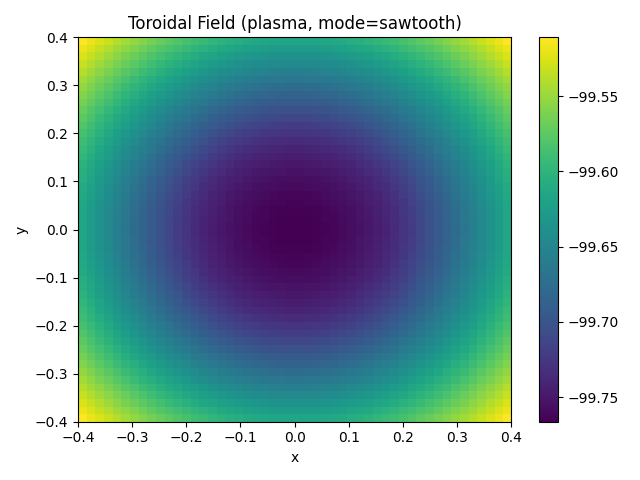

The file beside this chart, header and first rows:
-9.951086e+01, -9.951823e+01, -9.952542e+01, -9.953244e+01, -9.953926e+01, -9.954587e+01, -9.955228e+01, -9.955845e+01, -9.956438e+01, -9.957006e+01, -9.957548e+01, -9.958061e+01, -9.958546e+01, -9.958999e+01, -9.959421e+01, -9.959809e+01, -9.960163e+01, -9.960480e+01, -9.960761e+01, -9.961004e+01, -9.961208e+01, -9.961372e+01, -9.961496e+01, -9.961579e+01
-9.951823e+01, -9.952574e+01, -9.953308e+01, -9.954024e+01, -9.954721e+01, -9.955398e+01, -9.956053e+01, -9.956686e+01, -9.957294e+01, -9.957877e+01, -9.958433e+01, -9.958961e+01, -9.959459e+01, -9.959926e+01, -9.960361e+01, -9.960761e+01, -9.961126e+01, -9.961455e+01, -9.961745e+01, -9.961996e+01, -9.962207e+01, -9.962377e+01, -9.962505e+01, -9.962591e+01
-9.952542e+01, -9.953308e+01, -9.954057e+01, -9.954788e+01, -9.955501e+01, -9.956193e+01, -9.956863e+01, -9.957511e+01, -9.958135e+01, -9.958734e+01, -9.959305e+01, -9.959848e+01, -9.960361e+01, -9.960842e+01, -9.961290e+01, -9.961703e+01, -9.962080e+01, -9.962419e+01, -9.962720e+01, -9.962979e+01, -9.963198e+01, -9.963374e+01, -9.963506e+01, -9.963595e+01
-9.953244e+01, -9.954024e+01, -9.954788e+01, -9.955535e+01, -9.956263e+01, -9.956971e+01, -9.957657e+01, -9.958321e+01, -9.958961e+01, -9.959575e+01, -9.960163e+01, -9.960721e+01, -9.961249e+01, -9.961745e+01, -9.962207e+01, -9.962633e+01, -9.963023e+01, -9.963374e+01, -9.963684e+01, -9.963953e+01, -9.964180e+01, -9.964362e+01, -9.964500e+01, -9.964592e+01
-9.953926e+01, -9.954721e+01, -9.955501e+01, -9.956263e+01, -9.957006e+01, -9.957730e+01, -9.958433e+01, -9.959114e+01, -9.959770e+01, -9.960401e+01, -9.961004e+01, -9.961579e+01, -9.962122e+01, -9.962633e+01, -9.963110e+01, -9.963551e+01, -9.963953e+01, -9.964316e+01, -9.964638e+01, -9.964917e+01, -9.965151e+01, -9.965340e+01, -9.965483e+01, -9.965579e+01
-9.954587e+01, -9.955398e+01, -9.956193e+01, -9.956971e+01, -9.957730e+01, -9.958471e+01, -9.959190e+01, -9.959887e+01, -9.960560e+01, -9.961208e+01, -9.961828e+01, -9.962419e+01, -9.962979e+01, -9.963506e+01, -9.963999e+01, -9.964454e+01, -9.964870e+01, -9.965246e+01, -9.965579e+01, -9.965867e+01, -9.966111e+01, -9.966307e+01, -9.966455e+01, -9.966554e+01
-9.955228e+01, -9.956053e+01, -9.956863e+01, -9.957657e+01, -9.958433e+01, -9.959190e+01, -9.959926e+01, -9.960641e+01, -9.961331e+01, -9.961996e+01, -9.962633e+01, -9.963242e+01, -9.963819e+01, -9.964362e+01, -9.964870e+01, -9.965340e+01, -9.965771e+01, -9.966160e+01, -9.966505e+01, -9.966804e+01, -9.967056e+01, -9.967260e+01, -9.967413e+01, -9.967516e+01
-9.955845e+01, -9.956686e+01, -9.957511e+01, -9.958321e+01, -9.959114e+01, -9.959887e+01, -9.960641e+01, -9.961372e+01, -9.962080e+01, -9.962763e+01, -9.963418e+01, -9.964044e+01, -9.964638e+01, -9.965198e+01, -9.965723e+01, -9.966209e+01, -9.966654e+01, -9.967056e+01, -9.967413e+01, -9.967724e+01, -9.967985e+01, -9.968196e+01, -9.968356e+01, -9.968463e+01
-9.956438e+01, -9.957294e+01, -9.958135e+01, -9.958961e+01, -9.959770e+01, -9.960560e+01, -9.961331e+01, -9.962080e+01, -9.962806e+01, -9.963506e+01, -9.964180e+01, -9.964823e+01, -9.965435e+01, -9.966013e+01, -9.966554e+01, -9.967056e+01, -9.967516e+01, -9.967933e+01, -9.968302e+01, -9.968624e+01, -9.968895e+01, -9.969113e+01, -9.969279e+01, -9.969389e+01
-9.957006e+01, -9.957877e+01, -9.958734e+01, -9.959575e+01, -9.960401e+01, -9.961208e+01, -9.961996e+01, -9.962763e+01, -9.963506e+01, -9.964225e+01, -9.964917e+01, -9.965579e+01, -9.966209e+01, -9.966804e+01, -9.967362e+01, -9.967880e+01, -9.968356e+01, -9.968786e+01, -9.969168e+01, -9.969501e+01, -9.969781e+01, -9.970007e+01, -9.970178e+01, -9.970292e+01
-9.957548e+01, -9.958433e+01, -9.959305e+01, -9.960163e+01, -9.961004e+01, -9.961828e+01, -9.962633e+01, -9.963418e+01, -9.964180e+01, -9.964917e+01, -9.965627e+01, -9.966307e+01, -9.966955e+01, -9.967568e+01, -9.968143e+01, -9.968678e+01, -9.969168e+01, -9.969612e+01, -9.970007e+01, -9.970349e+01, -9.970638e+01, -9.970870e+01, -9.971046e+01, -9.971164e+01
-9.958061e+01, -9.958961e+01, -9.959848e+01, -9.960721e+01, -9.961579e+01, -9.962419e+01, -9.963242e+01, -9.964044e+01, -9.964823e+01, -9.965579e+01, -9.966307e+01, -9.967005e+01, -9.967672e+01, -9.968302e+01, -9.968895e+01, -9.969445e+01, -9.969950e+01, -9.970407e+01, -9.970812e+01, -9.971164e+01, -9.971459e+01, -9.971696e+01, -9.971875e+01, -9.971994e+01
-9.958546e+01, -9.959459e+01, -9.960361e+01, -9.961249e+01, -9.962122e+01, -9.962979e+01, -9.963819e+01, -9.964638e+01, -9.965435e+01, -9.966209e+01, -9.966955e+01, -9.967672e+01, -9.968356e+01, -9.969004e+01, -9.969612e+01, -9.970178e+01, -9.970696e+01, -9.971164e+01, -9.971577e+01, -9.971935e+01, -9.972233e+01, -9.972471e+01, -9.972649e+01, -9.972766e+01
-9.958999e+01, -9.959926e+01, -9.960842e+01, -9.961745e+01, -9.962633e+01, -9.963506e+01, -9.964362e+01, -9.965198e+01, -9.966013e+01, -9.966804e+01, -9.967568e+01, -9.968302e+01, -9.969004e+01, -9.969668e+01, -9.970292e+01, -9.970870e+01, -9.971400e+01, -9.971875e+01, -9.972292e+01, -9.972649e+01, -9.972941e+01, -9.973164e+01, -9.973327e+01, -9.973434e+01
-9.959421e+01, -9.960361e+01, -9.961290e+01, -9.962207e+01, -9.963110e+01, -9.963999e+01, -9.964870e+01, -9.965723e+01, -9.966554e+01, -9.967362e+01, -9.968143e+01, -9.968895e+01, -9.969612e+01, -9.970292e+01, -9.970929e+01, -9.971518e+01, -9.972054e+01, -9.972530e+01, -9.972940e+01, -9.973273e+01, -9.973540e+01, -9.973748e+01, -9.973903e+01, -9.974004e+01
-9.959809e+01, -9.960761e+01, -9.961703e+01, -9.962633e+01, -9.963551e+01, -9.964454e+01, -9.965340e+01, -9.966209e+01, -9.967056e+01, -9.967880e+01, -9.968678e+01, -9.969445e+01, -9.970178e+01, -9.970870e+01, -9.971518e+01, -9.972114e+01, -9.972649e+01, -9.973109e+01, -9.973487e+01, -9.973800e+01, -9.974055e+01, -9.974255e+01, -9.974404e+01, -9.974503e+01
-9.960163e+01, -9.961126e+01, -9.962080e+01, -9.963023e+01, -9.963953e+01, -9.964870e+01, -9.965771e+01, -9.966654e+01, -9.967516e+01, -9.968356e+01, -9.969168e+01, -9.969950e+01, -9.970696e+01, -9.971400e+01, -9.972054e+01, -9.972649e+01, -9.973164e+01, -9.973592e+01, -9.973953e+01, -9.974255e+01, -9.974503e+01, -9.974698e+01, -9.974843e+01, -9.974939e+01
-9.960480e+01, -9.961455e+01, -9.962419e+01, -9.963374e+01, -9.964316e+01, -9.965246e+01, -9.966160e+01, -9.967056e+01, -9.967933e+01, -9.968786e+01, -9.969612e+01, -9.970407e+01, -9.971164e+01, -9.971875e+01, -9.972530e+01, -9.973109e+01, -9.973592e+01, -9.974004e+01, -9.974355e+01, -9.974649e+01, -9.974891e+01, -9.975082e+01, -9.975224e+01, -9.975318e+01
-9.960761e+01, -9.961745e+01, -9.962720e+01, -9.963684e+01, -9.964638e+01, -9.965579e+01, -9.966505e+01, -9.967413e+01, -9.968302e+01, -9.969168e+01, -9.970007e+01, -9.970812e+01, -9.971577e+01, -9.972292e+01, -9.972940e+01, -9.973487e+01, -9.973953e+01, -9.974355e+01, -9.974698e+01, -9.974987e+01, -9.975224e+01, -9.975412e+01, -9.975552e+01, -9.975645e+01
-9.961004e+01, -9.961996e+01, -9.962979e+01, -9.963953e+01, -9.964917e+01, -9.965867e+01, -9.966804e+01, -9.967724e+01, -9.968624e+01, -9.969501e+01, -9.970349e+01, -9.971164e+01, -9.971935e+01, -9.972649e+01, -9.973273e+01, -9.973800e+01, -9.974255e+01, -9.974649e+01, -9.974987e+01, -9.975271e+01, -9.975505e+01, -9.975691e+01, -9.975829e+01, -9.975921e+01
-9.961208e+01, -9.962207e+01, -9.963198e+01, -9.964180e+01, -9.965151e+01, -9.966111e+01, -9.967056e+01, -9.967985e+01, -9.968895e+01, -9.969781e+01, -9.970638e+01, -9.971459e+01, -9.972233e+01, -9.972941e+01, -9.973540e+01, -9.974055e+01, -9.974503e+01, -9.974891e+01, -9.975224e+01, -9.975505e+01, -9.975737e+01, -9.975921e+01, -9.976058e+01, -9.976148e+01
-9.961372e+01, -9.962377e+01, -9.963374e+01, -9.964362e+01, -9.965340e+01, -9.966307e+01, -9.967260e+01, -9.968196e+01, -9.969113e+01, -9.970007e+01, -9.970870e+01, -9.971696e+01, -9.972471e+01, -9.973164e+01, -9.973748e+01, -9.974255e+01, -9.974698e+01, -9.975082e+01, -9.975412e+01, -9.975691e+01, -9.975921e+01, -9.976103e+01, -9.976239e+01, -9.976329e+01
-9.961496e+01, -9.962505e+01, -9.963506e+01, -9.964500e+01, -9.965483e+01, -9.966455e+01, -9.967413e+01, -9.968356e+01, -9.969279e+01, -9.970178e+01, -9.971046e+01, -9.971875e+01, -9.972649e+01, -9.973327e+01, -9.973903e+01, -9.974404e+01, -9.974843e+01, -9.975224e+01, -9.975552e+01, -9.975829e+01, -9.976058e+01, -9.976239e+01, -9.976374e+01, -9.976463e+01
-9.961579e+01, -9.962591e+01, -9.963595e+01, -9.964592e+01, -9.965579e+01, -9.966554e+01, -9.967516e+01, -9.968463e+01, -9.969389e+01, -9.970292e+01, -9.971164e+01, -9.971994e+01, -9.972766e+01, -9.973434e+01, -9.974004e+01, -9.974503e+01, -9.974939e+01, -9.975318e+01, -9.975645e+01, -9.975921e+01, -9.976148e+01, -9.976329e+01, -9.976463e+01, -9.976553e+01
-9.961620e+01, -9.962633e+01, -9.963640e+01, -9.964638e+01, -9.965627e+01, -9.966604e+01, -9.967568e+01, -9.968516e+01, -9.969445e+01, -9.970349e+01, -9.971222e+01, -9.972054e+01, -9.972824e+01, -9.973487e+01, -9.974055e+01, -9.974552e+01, -9.974987e+01, -9.975365e+01, -9.975691e+01, -9.975966e+01, -9.976194e+01, -9.976374e+01, -9.976508e+01, -9.976597e+01
-9.961620e+01, -9.962633e+01, -9.963640e+01, -9.964638e+01, -9.965627e+01, -9.966604e+01, -9.967568e+01, -9.968516e+01, -9.969445e+01, -9.970349e+01, -9.971222e+01, -9.972054e+01, -9.972824e+01, -9.973487e+01, -9.974055e+01, -9.974552e+01, -9.974987e+01, -9.975365e+01, -9.975691e+01, -9.975966e+01, -9.976194e+01, -9.976374e+01, -9.976508e+01, -9.976597e+01
-9.961579e+01, -9.962591e+01, -9.963595e+01, -9.964592e+01, -9.965579e+01, -9.966554e+01, -9.967516e+01, -9.968463e+01, -9.969389e+01, -9.970292e+01, -9.971164e+01, -9.971994e+01, -9.972766e+01, -9.973434e+01, -9.974004e+01, -9.974503e+01, -9.974939e+01, -9.975318e+01, -9.975645e+01, -9.975921e+01, -9.976148e+01, -9.976329e+01, -9.976463e+01, -9.976553e+01
-9.961496e+01, -9.962505e+01, -9.963506e+01, -9.964500e+01, -9.965483e+01, -9.966455e+01, -9.967413e+01, -9.968356e+01, -9.969279e+01, -9.970178e+01, -9.971046e+01, -9.971875e+01, -9.972649e+01, -9.973327e+01, -9.973903e+01, -9.974404e+01, -9.974843e+01, -9.975224e+01, -9.975552e+01, -9.975829e+01, -9.976058e+01, -9.976239e+01, -9.976374e+01, -9.976463e+01
-9.961372e+01, -9.962377e+01, -9.963374e+01, -9.964362e+01, -9.965340e+01, -9.966307e+01, -9.967260e+01, -9.968196e+01, -9.969113e+01, -9.970007e+01, -9.970870e+01, -9.971696e+01, -9.972471e+01, -9.973164e+01, -9.973748e+01, -9.974255e+01, -9.974698e+01, -9.975082e+01, -9.975412e+01, -9.975691e+01, -9.975921e+01, -9.976103e+01, -9.976239e+01, -9.976329e+01
-9.961208e+01, -9.962207e+01, -9.963198e+01, -9.964180e+01, -9.965151e+01, -9.966111e+01, -9.967056e+01, -9.967985e+01, -9.968895e+01, -9.969781e+01, -9.970638e+01, -9.971459e+01, -9.972233e+01, -9.972941e+01, -9.973540e+01, -9.974055e+01, -9.974503e+01, -9.974891e+01, -9.975224e+01, -9.975505e+01, -9.975737e+01, -9.975921e+01, -9.976058e+01, -9.976148e+01
-9.961004e+01, -9.961996e+01, -9.962979e+01, -9.963953e+01, -9.964917e+01, -9.965867e+01, -9.966804e+01, -9.967724e+01, -9.968624e+01, -9.969501e+01, -9.970349e+01, -9.971164e+01, -9.971935e+01, -9.972649e+01, -9.973273e+01, -9.973800e+01, -9.974255e+01, -9.974649e+01, -9.974987e+01, -9.975271e+01, -9.975505e+01, -9.975691e+01, -9.975829e+01, -9.975921e+01
-9.960761e+01, -9.961745e+01, -9.962720e+01, -9.963684e+01, -9.964638e+01, -9.965579e+01, -9.966505e+01, -9.967413e+01, -9.968302e+01, -9.969168e+01, -9.970007e+01, -9.970812e+01, -9.971577e+01, -9.972292e+01, -9.972940e+01, -9.973487e+01, -9.973953e+01, -9.974355e+01, -9.974698e+01, -9.974987e+01, -9.975224e+01, -9.975412e+01, -9.975552e+01, -9.975645e+01
-9.960480e+01, -9.961455e+01, -9.962419e+01, -9.963374e+01, -9.964316e+01, -9.965246e+01, -9.966160e+01, -9.967056e+01, -9.967933e+01, -9.968786e+01, -9.969612e+01, -9.970407e+01, -9.971164e+01, -9.971875e+01, -9.972530e+01, -9.973109e+01, -9.973592e+01, -9.974004e+01, -9.974355e+01, -9.974649e+01, -9.974891e+01, -9.975082e+01, -9.975224e+01, -9.975318e+01
-9.960163e+01, -9.961126e+01, -9.962080e+01, -9.963023e+01, -9.963953e+01, -9.964870e+01, -9.965771e+01, -9.966654e+01, -9.967516e+01, -9.968356e+01, -9.969168e+01, -9.969950e+01, -9.970696e+01, -9.971400e+01, -9.972054e+01, -9.972649e+01, -9.973164e+01, -9.973592e+01, -9.973953e+01, -9.974255e+01, -9.974503e+01, -9.974698e+01, -9.974843e+01, -9.974939e+01
-9.959809e+01, -9.960761e+01, -9.961703e+01, -9.962633e+01, -9.963551e+01, -9.964454e+01, -9.965340e+01, -9.966209e+01, -9.967056e+01, -9.967880e+01, -9.968678e+01, -9.969445e+01, -9.970178e+01, -9.970870e+01, -9.971518e+01, -9.972114e+01, -9.972649e+01, -9.973109e+01, -9.973487e+01, -9.973800e+01, -9.974055e+01, -9.974255e+01, -9.974404e+01, -9.974503e+01
-9.959421e+01, -9.960361e+01, -9.961290e+01, -9.962207e+01, -9.963110e+01, -9.963999e+01, -9.964870e+01, -9.965723e+01, -9.966554e+01, -9.967362e+01, -9.968143e+01, -9.968895e+01, -9.969612e+01, -9.970292e+01, -9.970929e+01, -9.971518e+01, -9.972054e+01, -9.972530e+01, -9.972940e+01, -9.973273e+01, -9.973540e+01, -9.973748e+01, -9.973903e+01, -9.974004e+01
-9.958999e+01, -9.959926e+01, -9.960842e+01, -9.961745e+01, -9.962633e+01, -9.963506e+01, -9.964362e+01, -9.965198e+01, -9.966013e+01, -9.966804e+01, -9.967568e+01, -9.968302e+01, -9.969004e+01, -9.969668e+01, -9.970292e+01, -9.970870e+01, -9.971400e+01, -9.971875e+01, -9.972292e+01, -9.972649e+01, -9.972941e+01, -9.973164e+01, -9.973327e+01, -9.973434e+01
-9.958546e+01, -9.959459e+01, -9.960361e+01, -9.961249e+01, -9.962122e+01, -9.962979e+01, -9.963819e+01, -9.964638e+01, -9.965435e+01, -9.966209e+01, -9.966955e+01, -9.967672e+01, -9.968356e+01, -9.969004e+01, -9.969612e+01, -9.970178e+01, -9.970696e+01, -9.971164e+01, -9.971577e+01, -9.971935e+01, -9.972233e+01, -9.972471e+01, -9.972649e+01, -9.972766e+01
-9.958061e+01, -9.958961e+01, -9.959848e+01, -9.960721e+01, -9.961579e+01, -9.962419e+01, -9.963242e+01, -9.964044e+01, -9.964823e+01, -9.965579e+01, -9.966307e+01, -9.967005e+01, -9.967672e+01, -9.968302e+01, -9.968895e+01, -9.969445e+01, -9.969950e+01, -9.970407e+01, -9.970812e+01, -9.971164e+01, -9.971459e+01, -9.971696e+01, -9.971875e+01, -9.971994e+01
-9.957548e+01, -9.958433e+01, -9.959305e+01, -9.960163e+01, -9.961004e+01, -9.961828e+01, -9.962633e+01, -9.963418e+01, -9.964180e+01, -9.964917e+01, -9.965627e+01, -9.966307e+01, -9.966955e+01, -9.967568e+01, -9.968143e+01, -9.968678e+01, -9.969168e+01, -9.969612e+01, -9.970007e+01, -9.970349e+01, -9.970638e+01, -9.970870e+01, -9.971046e+01, -9.971164e+01
-9.957006e+01, -9.957877e+01, -9.958734e+01, -9.959575e+01, -9.960401e+01, -9.961208e+01, -9.961996e+01, -9.962763e+01, -9.963506e+01, -9.964225e+01, -9.964917e+01, -9.965579e+01, -9.966209e+01, -9.966804e+01, -9.967362e+01, -9.967880e+01, -9.968356e+01, -9.968786e+01, -9.969168e+01, -9.969501e+01, -9.969781e+01, -9.970007e+01, -9.970178e+01, -9.970292e+01
-9.956438e+01, -9.957294e+01, -9.958135e+01, -9.958961e+01, -9.959770e+01, -9.960560e+01, -9.961331e+01, -9.962080e+01, -9.962806e+01, -9.963506e+01, -9.964180e+01, -9.964823e+01, -9.965435e+01, -9.966013e+01, -9.966554e+01, -9.967056e+01, -9.967516e+01, -9.967933e+01, -9.968302e+01, -9.968624e+01, -9.968895e+01, -9.969113e+01, -9.969279e+01, -9.969389e+01
-9.955845e+01, -9.956686e+01, -9.957511e+01, -9.958321e+01, -9.959114e+01, -9.959887e+01, -9.960641e+01, -9.961372e+01, -9.962080e+01, -9.962763e+01, -9.963418e+01, -9.964044e+01, -9.964638e+01, -9.965198e+01, -9.965723e+01, -9.966209e+01, -9.966654e+01, -9.967056e+01, -9.967413e+01, -9.967724e+01, -9.967985e+01, -9.968196e+01, -9.968356e+01, -9.968463e+01
-9.955228e+01, -9.956053e+01, -9.956863e+01, -9.957657e+01, -9.958433e+01, -9.959190e+01, -9.959926e+01, -9.960641e+01, -9.961331e+01, -9.961996e+01, -9.962633e+01, -9.963242e+01, -9.963819e+01, -9.964362e+01, -9.964870e+01, -9.965340e+01, -9.965771e+01, -9.966160e+01, -9.966505e+01, -9.966804e+01, -9.967056e+01, -9.967260e+01, -9.967413e+01, -9.967516e+01
-9.954587e+01, -9.955398e+01, -9.956193e+01, -9.956971e+01, -9.957730e+01, -9.958471e+01, -9.959190e+01, -9.959887e+01, -9.960560e+01, -9.961208e+01, -9.961828e+01, -9.962419e+01, -9.962979e+01, -9.963506e+01, -9.963999e+01, -9.964454e+01, -9.964870e+01, -9.965246e+01, -9.965579e+01, -9.965867e+01, -9.966111e+01, -9.966307e+01, -9.966455e+01, -9.966554e+01
-9.953926e+01, -9.954721e+01, -9.955501e+01, -9.956263e+01, -9.957006e+01, -9.957730e+01, -9.958433e+01, -9.959114e+01, -9.959770e+01, -9.960401e+01, -9.961004e+01, -9.961579e+01, -9.962122e+01, -9.962633e+01, -9.963110e+01, -9.963551e+01, -9.963953e+01, -9.964316e+01, -9.964638e+01, -9.964917e+01, -9.965151e+01, -9.965340e+01, -9.965483e+01, -9.965579e+01
-9.953244e+01, -9.954024e+01, -9.954788e+01, -9.955535e+01, -9.956263e+01, -9.956971e+01, -9.957657e+01, -9.958321e+01, -9.958961e+01, -9.959575e+01, -9.960163e+01, -9.960721e+01, -9.961249e+01, -9.961745e+01, -9.962207e+01, -9.962633e+01, -9.963023e+01, -9.963374e+01, -9.963684e+01, -9.963953e+01, -9.964180e+01, -9.964362e+01, -9.964500e+01, -9.964592e+01
-9.952542e+01, -9.953308e+01, -9.954057e+01, -9.954788e+01, -9.955501e+01, -9.956193e+01, -9.956863e+01, -9.957511e+01, -9.958135e+01, -9.958734e+01, -9.959305e+01, -9.959848e+01, -9.960361e+01, -9.960842e+01, -9.961290e+01, -9.961703e+01, -9.962080e+01, -9.962419e+01, -9.962720e+01, -9.962979e+01, -9.963198e+01, -9.963374e+01, -9.963506e+01, -9.963595e+01
-9.951823e+01, -9.952574e+01, -9.953308e+01, -9.954024e+01, -9.954721e+01, -9.955398e+01, -9.956053e+01, -9.956686e+01, -9.957294e+01, -9.957877e+01, -9.958433e+01, -9.958961e+01, -9.959459e+01, -9.959926e+01, -9.960361e+01, -9.960761e+01, -9.961126e+01, -9.961455e+01, -9.961745e+01, -9.961996e+01, -9.962207e+01, -9.962377e+01, -9.962505e+01, -9.962591e+01
-9.951086e+01, -9.951823e+01, -9.952542e+01, -9.953244e+01, -9.953926e+01, -9.954587e+01, -9.955228e+01, -9.955845e+01, -9.956438e+01, -9.957006e+01, -9.957548e+01, -9.958061e+01, -9.958546e+01, -9.958999e+01, -9.959421e+01, -9.959809e+01, -9.960163e+01, -9.960480e+01, -9.960761e+01, -9.961004e+01, -9.961208e+01, -9.961372e+01, -9.961496e+01, -9.961579e+01
